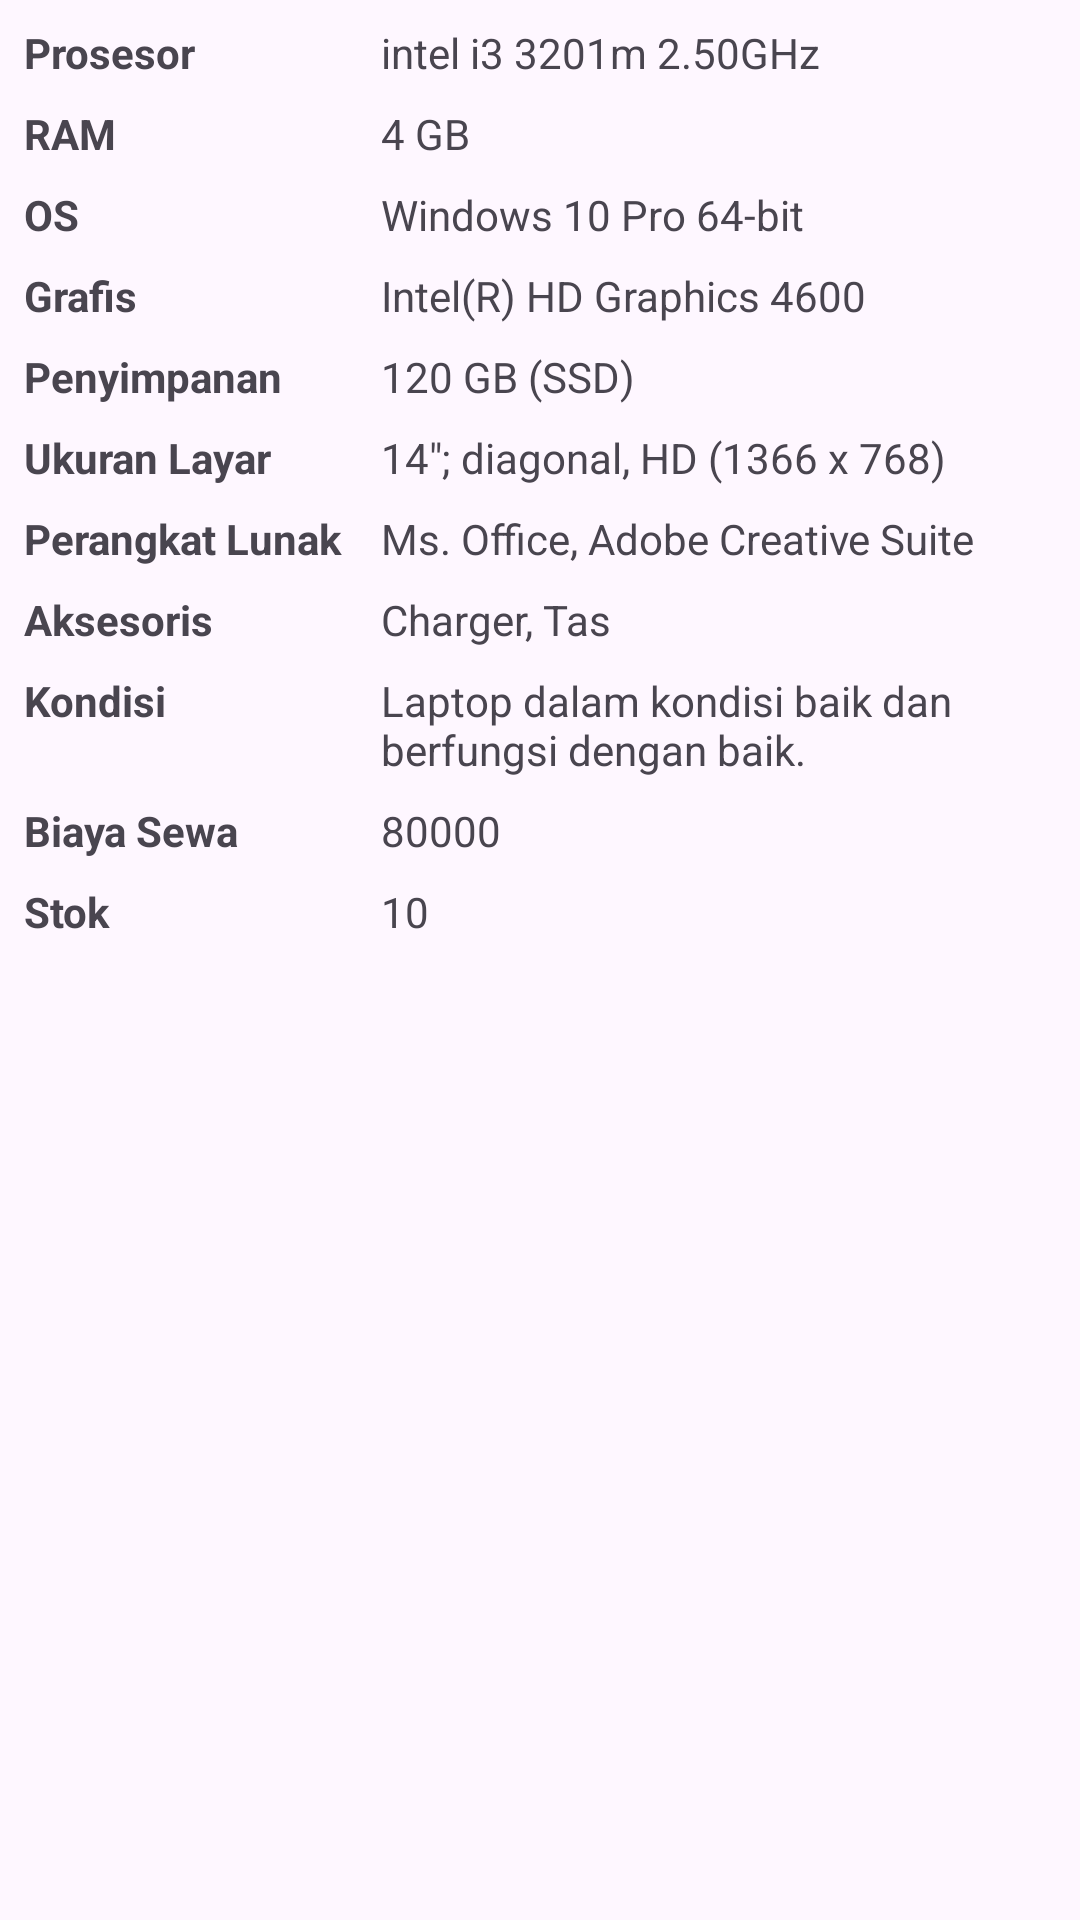

Reconstruct the res/layout file that produces this screen, plus the resources it refers to.
<!-- AndroidManifest.xml: application theme Theme.BukalaptopActionBar -->
<!-- res/layout/layout_detail_barang.xml -->
<?xml version="1.0" encoding="utf-8"?>
<ScrollView xmlns:android="http://schemas.android.com/apk/res/android"
    xmlns:app="http://schemas.android.com/apk/res-auto"
    android:layout_width="match_parent"
    android:layout_height="match_parent"
    android:padding="8dp">

    <androidx.constraintlayout.widget.ConstraintLayout
        android:layout_width="match_parent"
        android:layout_height="wrap_content">

        <TextView
            android:id="@+id/textView3"
            android:layout_width="0dp"
            android:layout_height="wrap_content"
            android:text="Prosesor"
            android:textStyle="bold"
            app:layout_constraintEnd_toStartOf="@id/guideline3"
            app:layout_constraintStart_toStartOf="parent"
            app:layout_constraintTop_toTopOf="parent" />

        <TextView
            android:id="@+id/tv_prosesor"
            android:layout_width="0dp"
            android:layout_height="wrap_content"
            android:layout_marginStart="8dp"
            android:text="intel i3 3201m 2.50GHz"
            app:layout_constraintEnd_toEndOf="parent"
            app:layout_constraintStart_toStartOf="@+id/guideline3"
            app:layout_constraintTop_toTopOf="@+id/textView3" />

        <TextView
            android:id="@+id/textView5"
            android:layout_width="0dp"
            android:layout_height="wrap_content"
            android:layout_marginTop="8dp"
            android:text="RAM"
            android:textStyle="bold"
            app:layout_constraintEnd_toStartOf="@id/guideline3"
            app:layout_constraintStart_toStartOf="parent"
            app:layout_constraintTop_toBottomOf="@+id/tv_prosesor" />

        <TextView
            android:id="@+id/tv_ram"
            android:layout_width="0dp"
            android:layout_height="wrap_content"
            android:layout_marginStart="8dp"
            android:text="4 GB"
            app:layout_constraintEnd_toEndOf="parent"
            app:layout_constraintStart_toStartOf="@+id/guideline3"
            app:layout_constraintTop_toTopOf="@+id/textView5" />

        <TextView
            android:id="@+id/textView10"
            android:layout_width="0dp"
            android:layout_height="wrap_content"
            android:layout_marginTop="8dp"
            android:text="OS"
            android:textStyle="bold"
            app:layout_constraintEnd_toStartOf="@id/guideline3"
            app:layout_constraintStart_toStartOf="parent"
            app:layout_constraintTop_toBottomOf="@+id/tv_ram" />

        <TextView
            android:id="@+id/tv_os"
            android:layout_width="0dp"
            android:layout_height="wrap_content"
            android:layout_marginStart="8dp"
            android:text="Windows 10 Pro 64-bit"
            app:layout_constraintEnd_toEndOf="parent"
            app:layout_constraintStart_toStartOf="@+id/guideline3"
            app:layout_constraintTop_toTopOf="@+id/textView10" />

        <TextView
            android:id="@+id/textView6"
            android:layout_width="0dp"
            android:layout_height="wrap_content"
            android:layout_marginTop="8dp"
            android:text="Grafis"
            android:textStyle="bold"
            app:layout_constraintEnd_toStartOf="@id/guideline3"
            app:layout_constraintStart_toStartOf="parent"
            app:layout_constraintTop_toBottomOf="@+id/tv_os" />

        <TextView
            android:id="@+id/tv_grafis"
            android:layout_width="0dp"
            android:layout_height="wrap_content"
            android:layout_marginStart="8dp"
            android:text="Intel(R) HD Graphics 4600"
            app:layout_constraintEnd_toEndOf="parent"
            app:layout_constraintStart_toStartOf="@+id/guideline3"
            app:layout_constraintTop_toTopOf="@+id/textView6" />

        <TextView
            android:id="@+id/textView7"
            android:layout_width="0dp"
            android:layout_height="wrap_content"
            android:layout_marginTop="8dp"
            android:text="Penyimpanan"
            android:textStyle="bold"
            app:layout_constraintEnd_toStartOf="@id/guideline3"
            app:layout_constraintStart_toStartOf="parent"
            app:layout_constraintTop_toBottomOf="@+id/tv_grafis" />

        <TextView
            android:id="@+id/tv_penyimpanan"
            android:layout_width="0dp"
            android:layout_height="wrap_content"
            android:layout_marginStart="8dp"
            android:text="120 GB (SSD)"
            app:layout_constraintEnd_toEndOf="parent"
            app:layout_constraintStart_toStartOf="@+id/guideline3"
            app:layout_constraintTop_toTopOf="@+id/textView7" />

        <TextView
            android:id="@+id/textView11"
            android:layout_width="0dp"
            android:layout_height="wrap_content"
            android:layout_marginTop="8dp"
            android:text="Ukuran Layar"
            android:textStyle="bold"
            app:layout_constraintEnd_toStartOf="@id/guideline3"
            app:layout_constraintStart_toStartOf="parent"
            app:layout_constraintTop_toBottomOf="@+id/tv_penyimpanan" />

        <TextView
            android:id="@+id/tv_ukuran_layar"
            android:layout_width="0dp"
            android:layout_height="wrap_content"
            android:layout_marginStart="8dp"
            android:text="14&quot;; diagonal, HD (1366 x 768)"
            app:layout_constraintEnd_toEndOf="parent"
            app:layout_constraintStart_toStartOf="@+id/guideline3"
            app:layout_constraintTop_toTopOf="@+id/textView11" />

        <TextView
            android:id="@+id/textView12"
            android:layout_width="0dp"
            android:layout_height="wrap_content"
            android:layout_marginTop="8dp"
            android:text="Perangkat Lunak"
            android:textStyle="bold"
            app:layout_constraintEnd_toStartOf="@id/guideline3"
            app:layout_constraintStart_toStartOf="parent"
            app:layout_constraintTop_toBottomOf="@+id/tv_ukuran_layar" />

        <TextView
            android:id="@+id/tv_perangkat_lunak"
            android:layout_width="0dp"
            android:layout_height="wrap_content"
            android:layout_marginStart="8dp"
            android:text="Ms. Office, Adobe Creative Suite"
            app:layout_constraintEnd_toEndOf="parent"
            app:layout_constraintStart_toStartOf="@+id/guideline3"
            app:layout_constraintTop_toTopOf="@+id/textView12" />

        <TextView
            android:id="@+id/textView13"
            android:layout_width="0dp"
            android:layout_height="wrap_content"
            android:layout_marginTop="8dp"
            android:text="Aksesoris"
            android:textStyle="bold"
            app:layout_constraintEnd_toStartOf="@id/guideline3"
            app:layout_constraintStart_toStartOf="parent"
            app:layout_constraintTop_toBottomOf="@+id/tv_perangkat_lunak" />

        <TextView
            android:id="@+id/tv_aksesoris"
            android:layout_width="0dp"
            android:layout_height="wrap_content"
            android:layout_marginStart="8dp"
            android:text="Charger, Tas"
            app:layout_constraintEnd_toEndOf="parent"
            app:layout_constraintStart_toStartOf="@+id/guideline3"
            app:layout_constraintTop_toTopOf="@+id/textView13" />

        <TextView
            android:id="@+id/textView14"
            android:layout_width="0dp"
            android:layout_height="wrap_content"
            android:layout_marginTop="8dp"
            android:text="Kondisi"
            android:textStyle="bold"
            app:layout_constraintEnd_toStartOf="@id/guideline3"
            app:layout_constraintStart_toStartOf="parent"
            app:layout_constraintTop_toBottomOf="@+id/tv_aksesoris" />

        <TextView
            android:id="@+id/tv_kondisi"
            android:layout_width="0dp"
            android:layout_height="wrap_content"
            android:layout_marginStart="8dp"
            android:text="Laptop dalam kondisi baik dan berfungsi dengan baik."
            app:layout_constraintEnd_toEndOf="parent"
            app:layout_constraintStart_toStartOf="@+id/guideline3"
            app:layout_constraintTop_toTopOf="@+id/textView14" />

        <TextView
            android:id="@+id/textView8"
            android:layout_width="0dp"
            android:layout_height="wrap_content"
            android:layout_marginTop="8dp"
            android:text="Biaya Sewa"
            android:textStyle="bold"
            app:layout_constraintEnd_toStartOf="@id/guideline3"
            app:layout_constraintStart_toStartOf="parent"
            app:layout_constraintTop_toBottomOf="@+id/tv_kondisi" />

        <TextView
            android:id="@+id/tv_biaya_sewa"
            android:layout_width="0dp"
            android:layout_height="wrap_content"
            android:layout_marginStart="8dp"
            android:text="80000"
            app:layout_constraintEnd_toEndOf="parent"
            app:layout_constraintStart_toStartOf="@+id/guideline3"
            app:layout_constraintTop_toTopOf="@+id/textView8" />

        <TextView
            android:id="@+id/textView9"
            android:layout_width="0dp"
            android:layout_height="wrap_content"
            android:layout_marginTop="8dp"
            android:text="Stok"
            android:textStyle="bold"
            app:layout_constraintEnd_toStartOf="@id/guideline3"
            app:layout_constraintStart_toStartOf="parent"
            app:layout_constraintTop_toBottomOf="@+id/textView8" />

        <TextView
            android:id="@+id/tv_stok"
            android:layout_width="0dp"
            android:layout_height="wrap_content"
            android:layout_marginStart="8dp"
            android:text="10"
            app:layout_constraintEnd_toEndOf="parent"
            app:layout_constraintStart_toStartOf="@+id/guideline3"
            app:layout_constraintTop_toTopOf="@+id/textView9" />

        <androidx.constraintlayout.widget.Guideline
            android:id="@+id/guideline3"
            android:layout_width="wrap_content"
            android:layout_height="wrap_content"
            android:orientation="vertical"
            app:layout_constraintGuide_begin="111dp" />

    </androidx.constraintlayout.widget.ConstraintLayout>
</ScrollView>
<!-- resources referenced by this layout -->
<resources>
  <style name="Theme.BukalaptopActionBar" parent="Base.Theme.BukalaptopActionBar" />
  <style name="Base.Theme.BukalaptopActionBar" parent="Theme.Material3.Light">
          
          
          <item name="colorPrimary">@color/black</item>
          <item name="android:textColorSecondary">@color/black</item>
      </style>
  <color name="black">#FF000000</color>
</resources>
